Run: headless pygame with SDL's dummy video driver; simulated clock (each Clock.tick advances the game by its frame time, no real sleeping); random seed 0; keys injected as events and as key.get_pressed() state; no mouse input.
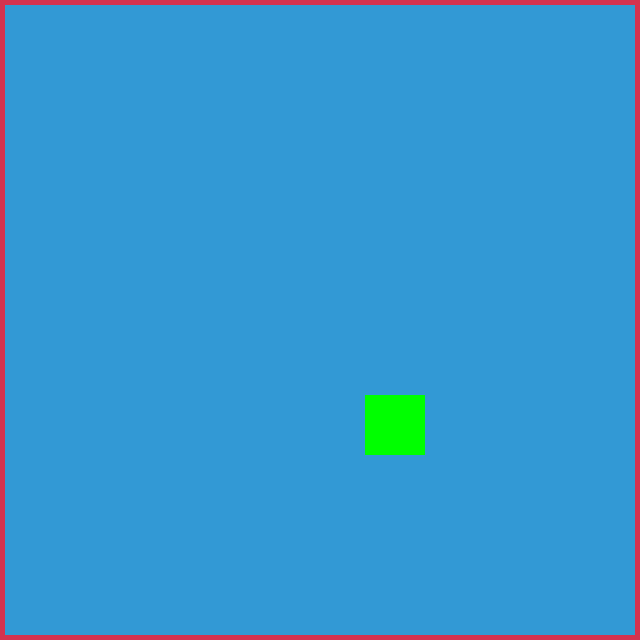
Frame 1 of 4 · flips 1–60 · no input
Frame 2 of 4 · flips 61–180 · tapped SPACE, RETURN · held RIGHT (→), D · screen unchanged from frame 1, image omitted
Frame 3 of 4 · flips 181–300 · held DOWN (↓), S · screen unchanged from frame 2, image omitted
Frame 4 of 4 · flips 301–420 · held LEFT (←), A, UP (↑), W · screen unchanged from frame 3, image omitted

The pygame program that drew these frames:

import random
import pygame
import time

pygame.init()
clock = pygame.time.Clock()


BLOCK = 30


white = (255, 255, 255)
yellow = (255, 255, 102)
black = (0, 0, 0)
red = (213, 50, 80)
green = (0, 255, 0)
blue = (50, 153, 213)


display_w = 640#pygame.display.Info().current_w
display_h = 640#pygame.display.Info().current_h


screen = {
    'width' : display_w // BLOCK, # ширина экрана в клетках длины BLOCK
    'height' : display_h // BLOCK, # высота экрана в клетках длины BLOCK
    'barrier_w' : display_w % BLOCK // 2, # барьеры по ширине с боков экранов в пикселях
    'barrier_h' : display_h % BLOCK // 2, # барьеры по высоте с боков экрана в пикселях
}


snakes = []

def drawing(obj):
    """
    вывод обьекта на экран - змейки, яблока
    """
    for block in obj.blocks:
        pygame.draw.rect(dis, obj.color, (block.x, block.y, BLOCK, BLOCK))



def generate(size : int = 1):
    """
    генерация массива двух случайных координат x, y с учетом величины объекта в клетках BLOCK
    """
    x_coord = random.randint(0, screen['width'] - size) * BLOCK + screen['barrier_w']
    y_coord = random.randint(0, screen['height'] - size) * BLOCK + screen['barrier_h']
    return (x_coord, y_coord)

def opposite(a : str):
    opps = {
        "right" : "left",
        "left" : "right",
        "up" : "down",
        "down" : "up"
    }
    return opps[a]

class Coord(object):
    def __init__(self, x : int, y : int):
        self.x = x
        self.y = y

    def copy(self):
        return Coord(self.x, self.y)


class Snake(object):
    """
    snake
    генерирует первую клетку змеи по заданным координатам, потом постепенно увеличивает её

    Snake.color - цвет змейки {str}

    Snake.head - координаты головы змейки {Coord} - для сравнения с координатами яблока и с хитбоксами

    Snake.blocks - {list} координатов каждой клетки змейки {Coord}

    Snake.size - длина змейки {int}

    Snake.prev - направление последнего движения {str} - для ограничения движений и постоянного движения в заданную сторону

    Snake.move(vector, eat) - движение по заданному направлению vector {str} с возможностью продлить змейку при eat = True {bool}
    """
    def __init__(self, head : tuple, color : str = 'blue'):
        self.color = color
        self.head = Coord(head[0], head[1])
        self.blocks = [self.head]
        self.size = 1
        #prev = previous, предыдущий
        self.prev = ''
        self.eat = 0

    def move(self, vector : str, collide : bool = False):
        """
        Move
        """
        blocks = self.blocks
        new_block = self.head.copy()

        if opposite(vector) != self.prev:
            self.prev = vector
            
        if self.prev == 'right':
            new_block.x += BLOCK

        if self.prev == 'left':
            new_block.x -= BLOCK

        if self.prev == 'up':
            new_block.y -= BLOCK

        if self.prev == 'down':
            new_block.y += BLOCK

        blocks.insert(0, new_block)
        self.head = blocks[0]
        self.size += 1

        if not self.eat:
            blocks.pop()
            self.size -= 1
        else:
            self.eat -=1
    def collision(self, obj):
        head = self.head
        for block in obj.blocks:
            if (head.x == block.x) and (head.y == block.y):
                return True


class Apple(object):
    """
    apple
    Генерирует квадратное яблоко по заданной ширине, начиная от заданного левого верхнего угла
    
    Apple.blocks - {list} координатов всех клеток яблока {Coord}
    
    Apple.size - ширина стороны одного яблоках (в клетках) {int}
    """
    def __init__(self, block : list, size : int = 1, color : str = 'green'):
        self.blocks = [] 
        self.size = size
        self.color = color
        for y in range(self.size):
            for x in range(self.size):
                self.blocks.append(Coord(block[0] + BLOCK * x, block[1] + BLOCK * y))




"""
задание дисплея
"""
dis = pygame.display.set_mode((display_w, display_h))

apple = Apple(generate(2), 2)


''''''
vector = ''
''''''


while True:
    dis.fill(red)
    dis.fill(blue, (screen['barrier_w'], screen['barrier_h'], screen['width']*BLOCK, screen['height']*BLOCK))


    for event in pygame.event.get():
        if event.type== pygame.KEYDOWN:
            if event.key == pygame.K_ESCAPE:
                pygame.quit()
                quit()
            if event.key == pygame.K_2:
                snakes.append(Snake(generate()))
            if event.key == pygame.K_w:
                vector = 'up'
            if event.key == pygame.K_a:
                vector = "left"
            if event.key == pygame.K_s:
                vector = 'down'
            if event.key == pygame.K_d:
                vector = 'right'
            
    drawing(apple)

    for snake_id in range(len(snakes)):
        snake = snakes[snake_id]

        drawing(snake)

        eat = False
        if snake.collision(apple):
            snake.eat += apple.size

            apple = Apple(generate(4), 4)
        if vector:
            snake.move(vector)



        
    pygame.display.update()
    clock.tick(15)
